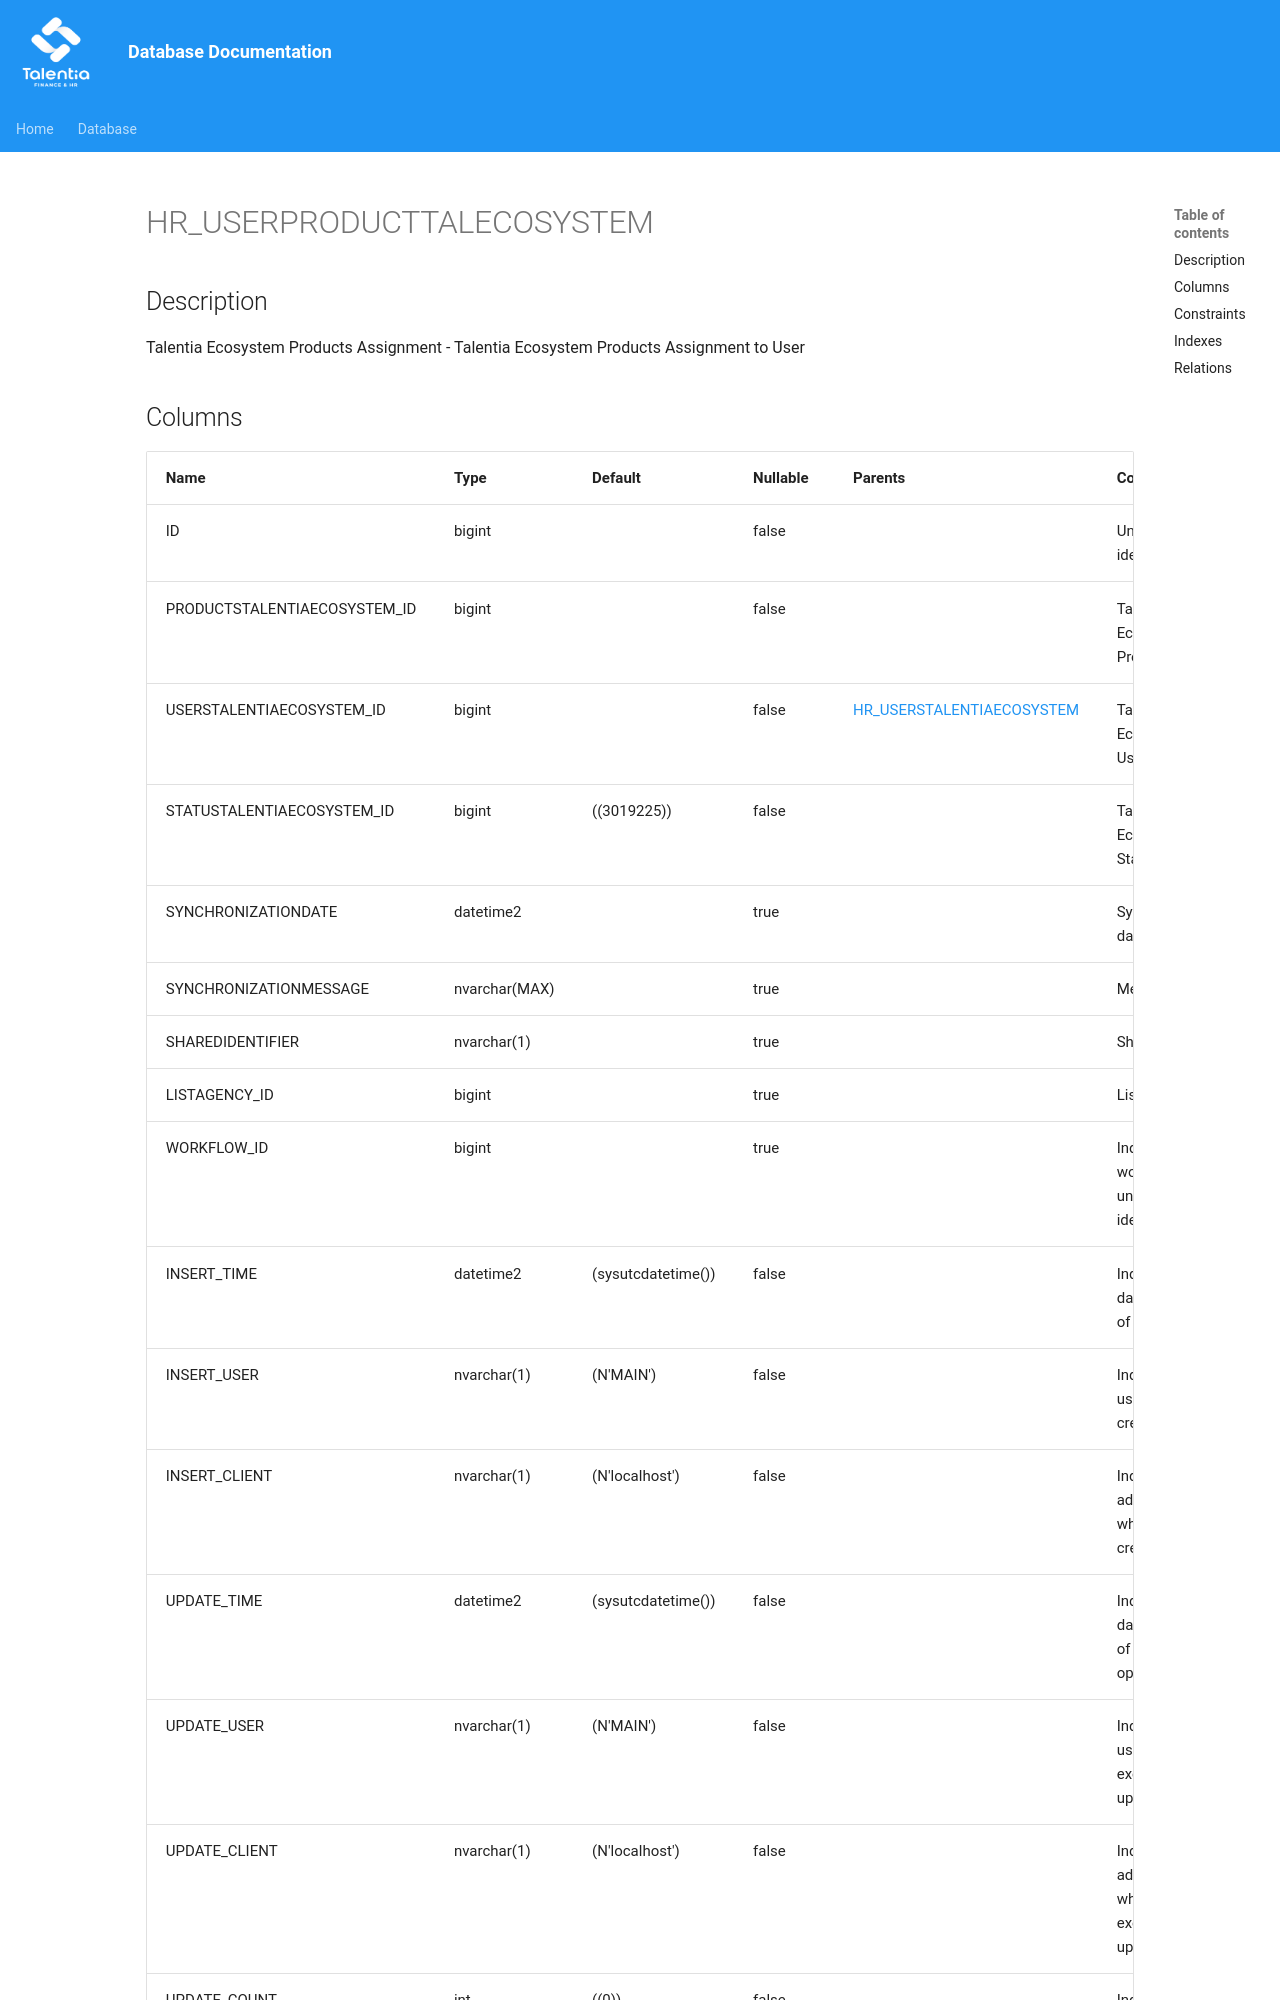

repository: giovanniporcelli/documentazione-db · page: schema/HR_USERPRODUCTTALECOSYSTEM/index.html · generator: mkdocs

# HR_USERPRODUCTTALECOSYSTEM

## Description

Talentia Ecosystem Products Assignment - Talentia Ecosystem Products Assignment to User  


## Columns

| Name | Type | Default | Nullable | Parents | Comment |
| ---- | ---- | ------- | -------- | ------- | ------- |
| ID | bigint |  | false |  | Unique identifier |
| PRODUCTSTALENTIAECOSYSTEM_ID | bigint |  | false |  | Talentia Ecosystem Products |
| USERSTALENTIAECOSYSTEM_ID | bigint |  | false | [HR_USERSTALENTIAECOSYSTEM](HR_USERSTALENTIAECOSYSTEM.md) | Talentia Ecosystem User |
| STATUSTALENTIAECOSYSTEM_ID | bigint | ((3019225)) | false |  | Talentia Ecosystem Status |
| SYNCHRONIZATIONDATE | datetime2 |  | true |  | Synchronization date |
| SYNCHRONIZATIONMESSAGE | nvarchar(MAX) |  | true |  | Message |
| SHAREDIDENTIFIER | nvarchar(1) |  | true |  | Shared idenifier |
| LISTAGENCY_ID | bigint |  | true |  | List Agency id |
| WORKFLOW_ID | bigint |  | true |  | Indicates the workflow unique identifier |
| INSERT_TIME | datetime2 | (sysutcdatetime()) | false |  | Indicates the date and time of creation |
| INSERT_USER | nvarchar(1) | (N'MAIN') | false |  | Indicates the user who has created it |
| INSERT_CLIENT | nvarchar(1) | (N'localhost') | fals
